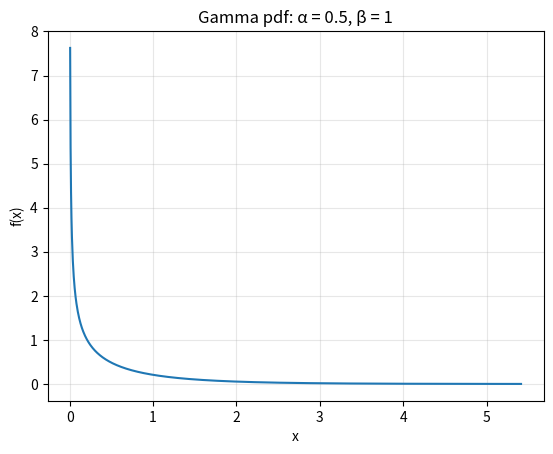
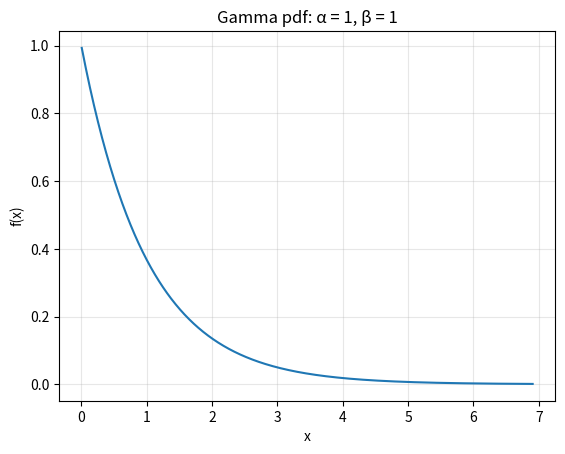
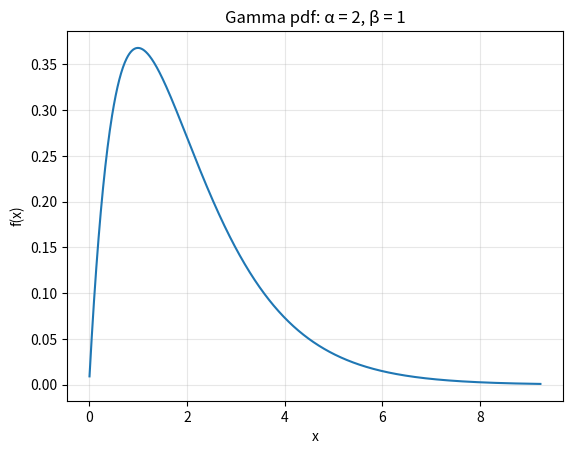
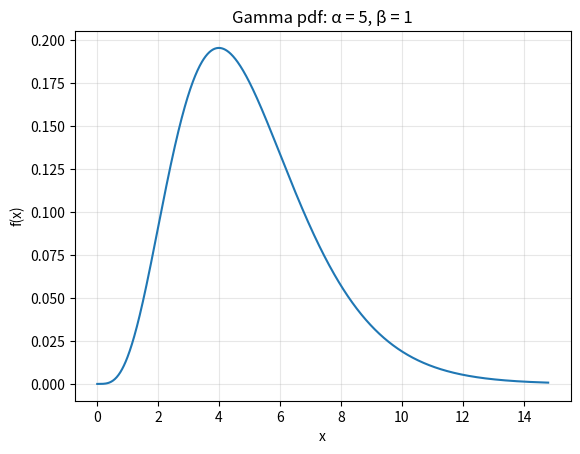
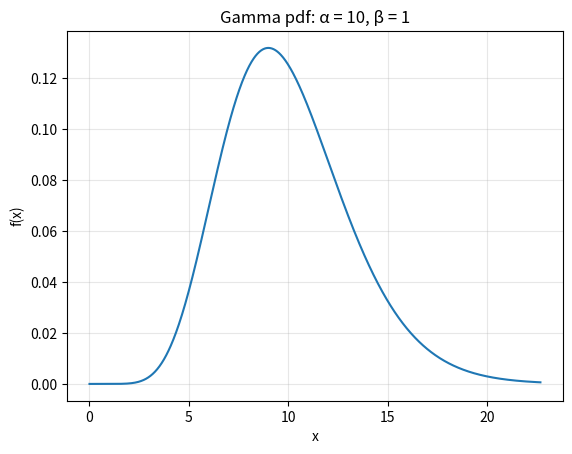
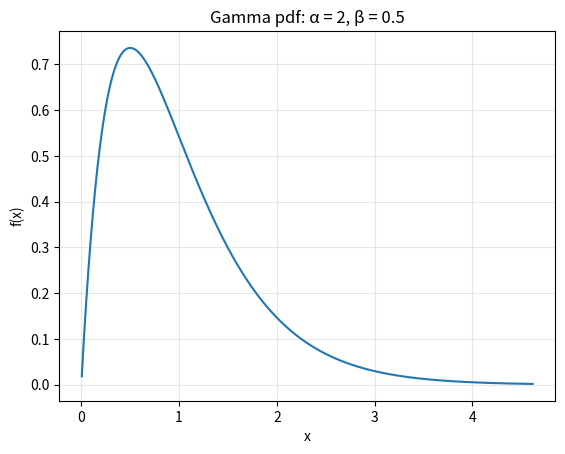
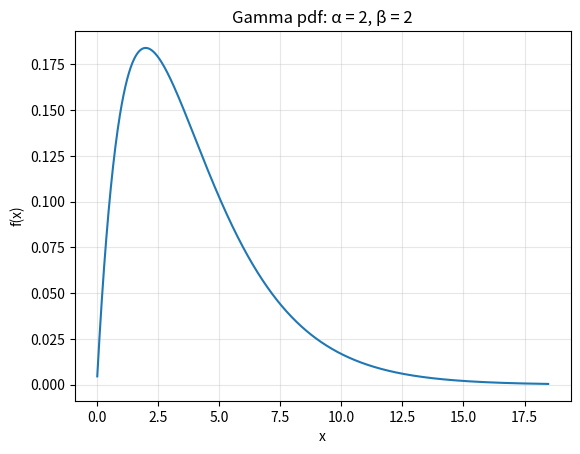
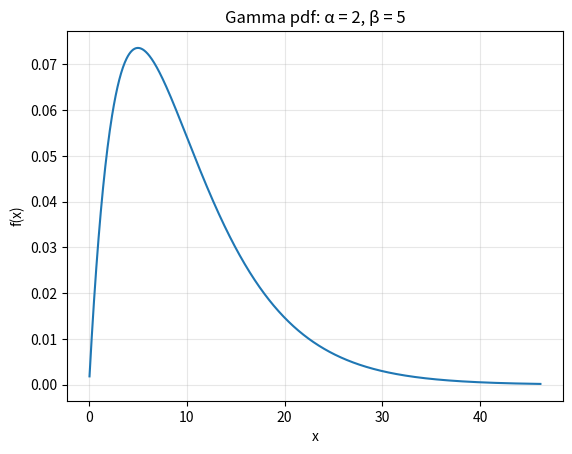
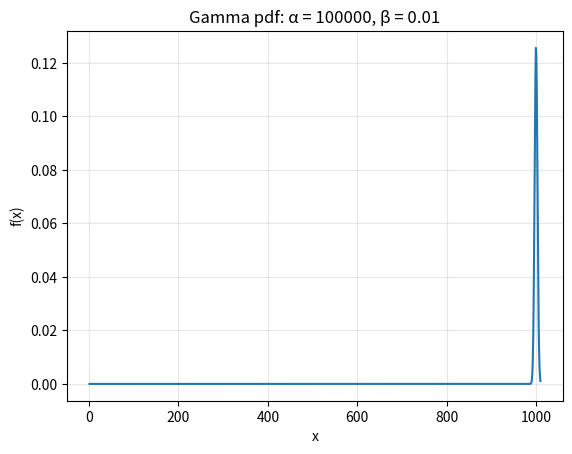

Write Python code to recreate these figures, in order.
"""Visualizing Gamma probability density functions in Python."""

import math

import matplotlib.pyplot as plt
from scipy.stats import gamma


def plot_gamma(alpha, beta):
    """
    Plot the probability density function of a Gamma(alpha, beta)
    distribution, where alpha is the shape parameter and beta is
    the scale parameter.
    """

    # Use the 99.9th percentile as the upper plotting limit.
    max_x = gamma.ppf(0.999, a=alpha, scale=beta)

    x = [max_x * i / 1000 for i in range(1, 1001)]
    y = gamma.pdf(x, a=alpha, scale=beta)

    plt.figure()
    plt.plot(x, y)
    plt.xlabel("x")
    plt.ylabel("f(x)")
    plt.title(f"Gamma pdf: α = {alpha}, β = {beta}")
    plt.grid(True, alpha=0.3)
    plt.show()


if __name__ == "__main__":
    # Fix beta and vary alpha.
    for alpha in [0.5, 1, 2, 5, 10]:
        plot_gamma(alpha, 1)

    # Fix alpha and vary beta.
    for beta in [0.5, 1, 2, 5]:
        plot_gamma(2, beta)

    # Experiment: keep the mean alpha * beta = 1000 fixed
    # while increasing alpha and decreasing beta.

    alpha = 100000
    beta = 0.01

    mean = alpha * beta
    std = math.sqrt(alpha) * beta

    # plot_gamma(1, 1000)
    # plot_gamma(2, 500)
    # plot_gamma(4, 250)
    # plot_gamma(8, 125)
    # plot_gamma(16, 62.5)
    # plot_gamma(32, 31.25)
    # plot_gamma(64, 15.625)
    # plot_gamma(100, 10)
    # plot_gamma(500, 2)
    # plot_gamma(1000, 1)
    # plot_gamma(2000, 0.5)
    # plot_gamma(10000, 0.1)
    # plot_gamma(100000, 0.01)

    plot_gamma(alpha, beta)

    print("mean =", mean)
    print("standard deviation =", std)
